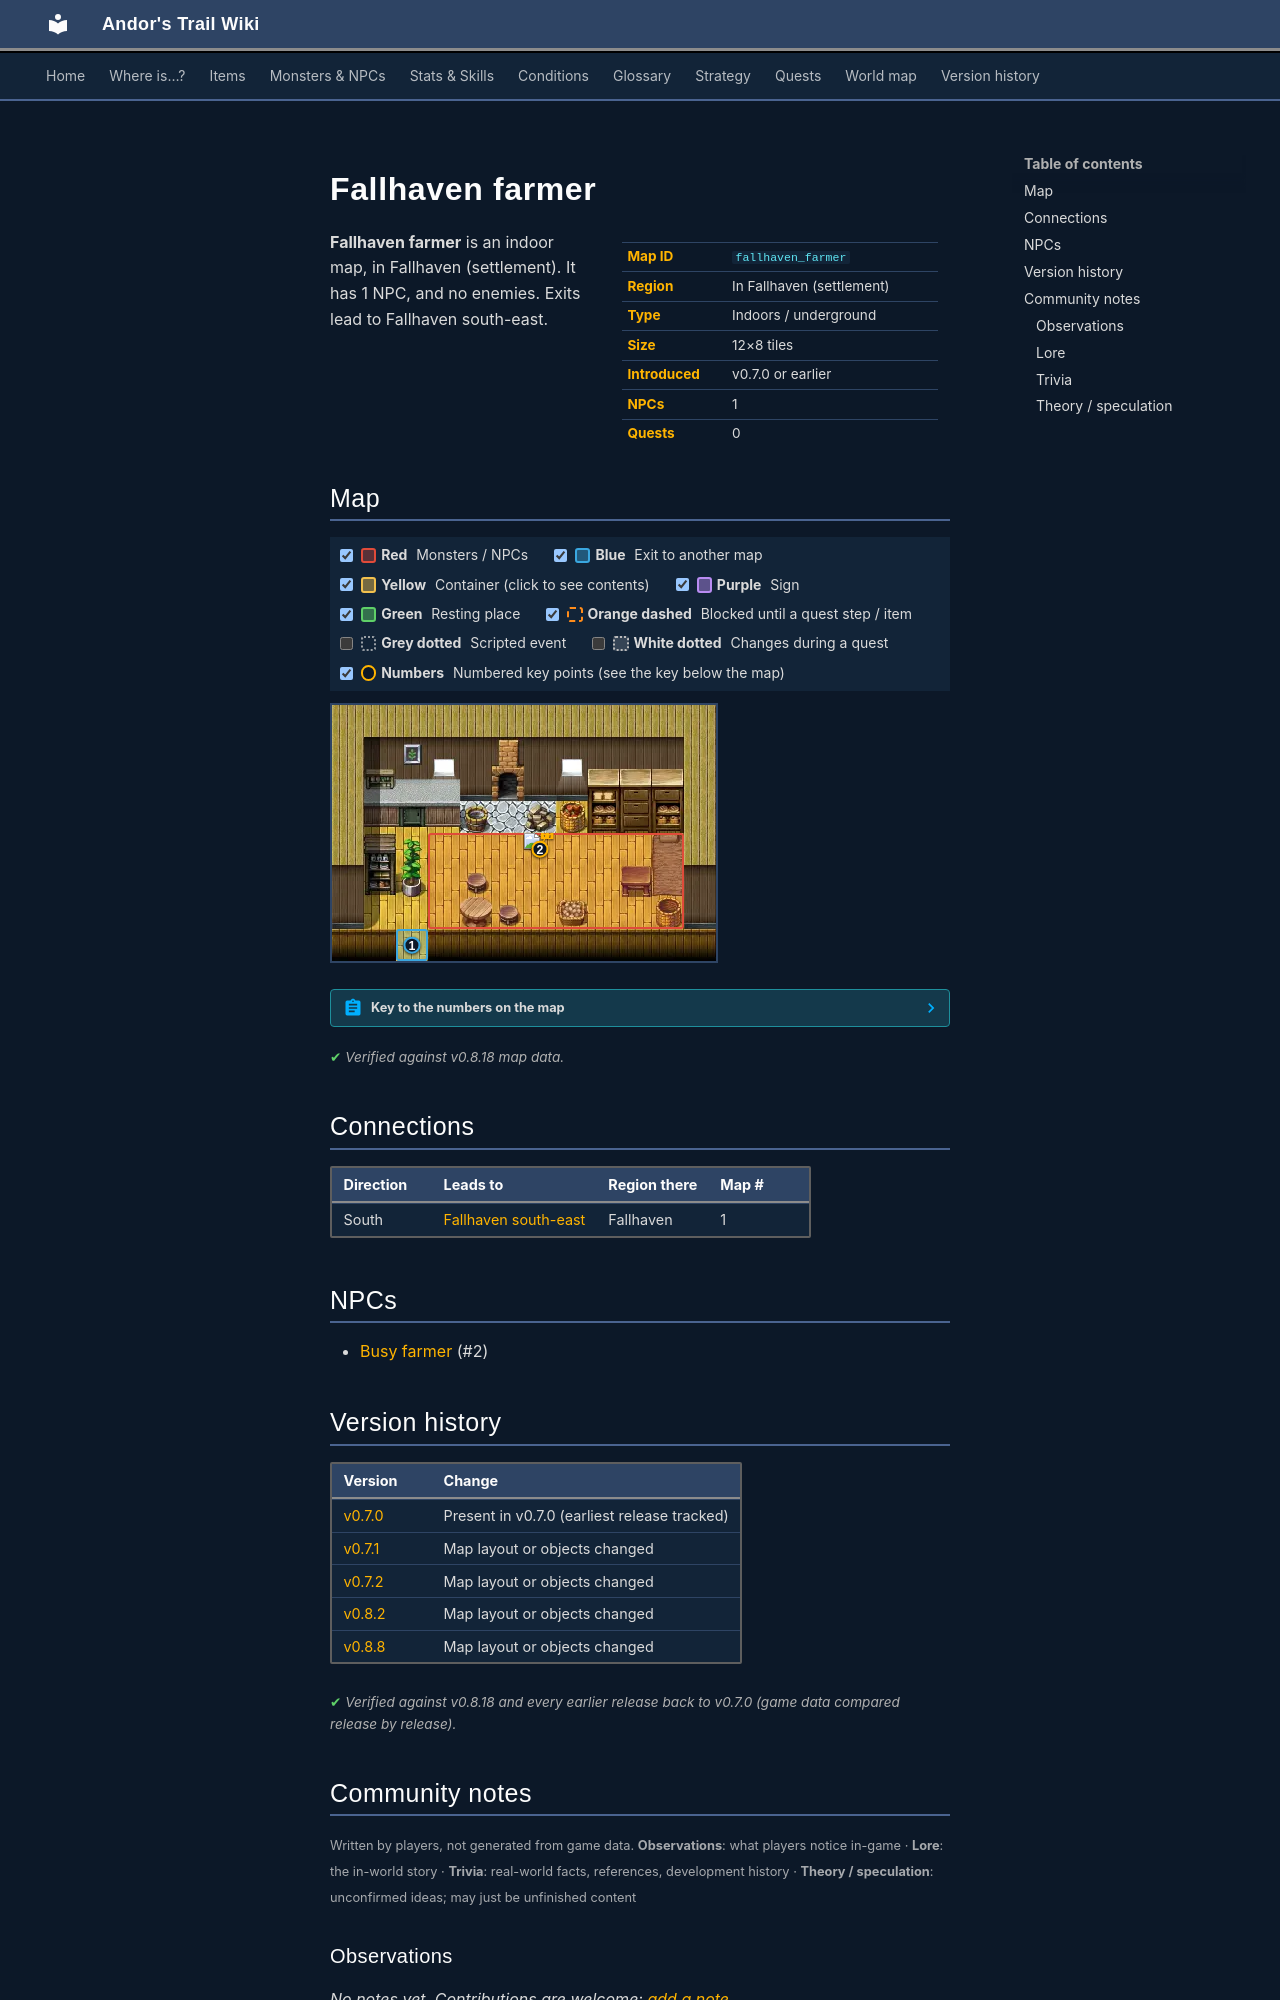

repository: asdfghjkl628/Andor-s-Trail-Wikiiii · page: maps/fallhaven_farmer/index.html · generator: mkdocs

---
description: "Fallhaven farmer is an indoor location in Andor's Trail, in Fallhaven (settlement). NPCs: Busy farmer. Exits to Fallhaven south-east."
---

# Fallhaven farmer

<div class="infobox" markdown>

| | |
|---|---|
| **Map ID** | `fallhaven_farmer` |
| **Region** | In Fallhaven (settlement) |
| **Type** | Indoors / underground |
| **Size** | 12×8 tiles |
| **Introduced** | v0.7.0 or earlier |
| **NPCs** | 1 |
| **Quests** | 0 |

</div>

**Fallhaven farmer** is an indoor map, in Fallhaven (settlement). It has 1 NPC, and no enemies. Exits lead to Fallhaven south-east.

## Map

<div class="map-legend" markdown="0"><label class="lg"><input type="checkbox" data-t="spawn" checked><span class="sw sw-spawn"></span><b>Red</b>&nbsp;Monsters / NPCs</label><label class="lg"><input type="checkbox" data-t="mapchange" checked><span class="sw sw-mapchange"></span><b>Blue</b>&nbsp;Exit to another map</label><label class="lg"><input type="checkbox" data-t="container" checked><span class="sw sw-container"></span><b>Yellow</b>&nbsp;Container (click to see contents)</label><label class="lg"><input type="checkbox" data-t="sign" checked><span class="sw sw-sign"></span><b>Purple</b>&nbsp;Sign</label><label class="lg"><input type="checkbox" data-t="rest" checked><span class="sw sw-rest"></span><b>Green</b>&nbsp;Resting place</label><label class="lg"><input type="checkbox" data-t="key" checked><span class="sw sw-key"></span><b>Orange dashed</b>&nbsp;Blocked until a quest step / item</label><label class="lg"><input type="checkbox" data-t="script"><span class="sw sw-script"></span><b>Grey dotted</b>&nbsp;Scripted event</label><label class="lg"><input type="checkbox" data-t="replace"><span class="sw sw-replace"></span><b>White dotted</b>&nbsp;Changes during a quest</label><label class="lg"><input type="checkbox" data-t="pin" checked><span class="sw sw-pin"></span><b>Numbers</b>&nbsp;Numbered key points (see the key below the map)</label></div>

<div class="map-wrap hide-script hide-replace" markdown="0"><img src="../../assets/maps/fallhaven_farmer.webp" alt="Map of Fallhaven farmer" width="384" height="256" loading="lazy"><a id="place-entrance" class="mo mo-mapchange" href="../fallhaven_se/#place-farmer" title="Exit to Fallhaven south-east" style="left:16.667%;top:87.500%;width:8.333%;height:12.500%"></a><span class="mo mo-spawn" title="Spawns: Busy farmer" style="left:25.000%;top:50.000%;width:66.667%;height:37.500%"></span><a class="mob" href="../../monsters/busy_farmer/" title="Busy farmer" style="left:50.000%;top:50.000%;width:8.333%;height:12.500%"><img src="../../assets/icons/monsters/monsters_man1_0.png" alt="Busy farmer"></a><a class="pin pin-exit" href="#key-1" style="left:20.833%;top:93.750%" title="Exit (south): to [Fallhaven south-east](fallhaven_se.md)">1</a><a id="pin-npc-busy_farmer" class="pin pin-npc" href="#key-2" style="left:54.167%;top:56.250%" title="[Busy farmer](../../monsters/busy_farmer.md): NPC">2</a></div>

??? abstract "Key to the numbers on the map"

    | # | What | Details |
    |---|---|---|
    | <span id="key-1"></span>1 | Exit (south) | to [Fallhaven south-east](fallhaven_se.md) |
    | <span id="key-2"></span>2 | [Busy farmer](../monsters/busy_farmer.md) | NPC |


<p class="verified">Verified against v0.8.18 map data.</p>

## Connections

| Direction | Leads to | Region there | Map # |
|---|---|---|---|
| South | [Fallhaven south-east](fallhaven_se.md) | Fallhaven | 1 |

## NPCs

- [Busy farmer](../monsters/busy_farmer.md) (#2)


## Version history

| Version | Change |
|---|---|
| [v0.7.0](../versions/0.7.0.md) | Present in v0.7.0 (earliest release tracked) |
| [v0.7.1](../versions/0.7.1.md) | Map layout or objects changed |
| [v0.7.2](../versions/0.7.2.md) | Map layout or objects changed |
| [v0.8.2](../versions/0.8.2.md) | Map layout or objects changed |
| [v0.8.8](../versions/0.8.8.md) | Map layout or objects changed |

<p class="verified">Verified against v0.8.18 and every earlier release back to v0.7.0 (game data compared release by release).</p>


## Community notes

<small>Written by players, not generated from game data. **Observations**: what players notice in-game · **Lore**: the in-world story · **Trivia**: real-world facts, references, development history · **Theory / speculation**: unconfirmed ideas; may just be unfinished content</small>

### Observations

*No notes yet. Contributions are welcome: [add a note](https://github.com/asdfghjkl628/Andor-s-Trail-Wikiiii/new/main/notes/maps?filename=fallhaven_farmer.md&value=%23%23%20Observations%0A%0A%3C%21--%20what%20players%20notice%20in-game%20--%3E%0A%0A%23%23%20Lore%0A%0A%3C%21--%20the%20in-world%20story%20--%3E%0A%0A%23%23%20Trivia%0A%0A%3C%21--%20real-world%20facts%2C%20references%2C%20development%20history%20--%3E%0A%0A%23%23%20Theory%20/%20speculation%0A%0A%3C%21--%20unconfirmed%20ideas%3B%20may%20just%20be%20unfinished%20content%20--%3E%0A).*

### Lore

*No notes yet. Contributions are welcome: [add a note](https://github.com/asdfghjkl628/Andor-s-Trail-Wikiiii/new/main/notes/maps?filename=fallhaven_farmer.md&value=%23%23%20Observations%0A%0A%3C%21--%20what%20players%20notice%20in-game%20--%3E%0A%0A%23%23%20Lore%0A%0A%3C%21--%20the%20in-world%20story%20--%3E%0A%0A%23%23%20Trivia%0A%0A%3C%21--%20real-world%20facts%2C%20references%2C%20development%20history%20--%3E%0A%0A%23%23%20Theory%20/%20speculation%0A%0A%3C%21--%20unconfirmed%20ideas%3B%20may%20just%20be%20unfinished%20content%20--%3E%0A).*

### Trivia

*No notes yet. Contributions are welcome: [add a note](https://github.com/asdfghjkl628/Andor-s-Trail-Wikiiii/new/main/notes/maps?filename=fallhaven_farmer.md&value=%23%23%20Observations%0A%0A%3C%21--%20what%20players%20notice%20in-game%20--%3E%0A%0A%23%23%20Lore%0A%0A%3C%21--%20the%20in-world%20story%20--%3E%0A%0A%23%23%20Trivia%0A%0A%3C%21--%20real-world%20facts%2C%20references%2C%20development%20history%20--%3E%0A%0A%23%23%20Theory%20/%20speculation%0A%0A%3C%21--%20unconfirmed%20ideas%3B%20may%20just%20be%20unfinished%20content%20--%3E%0A).*
